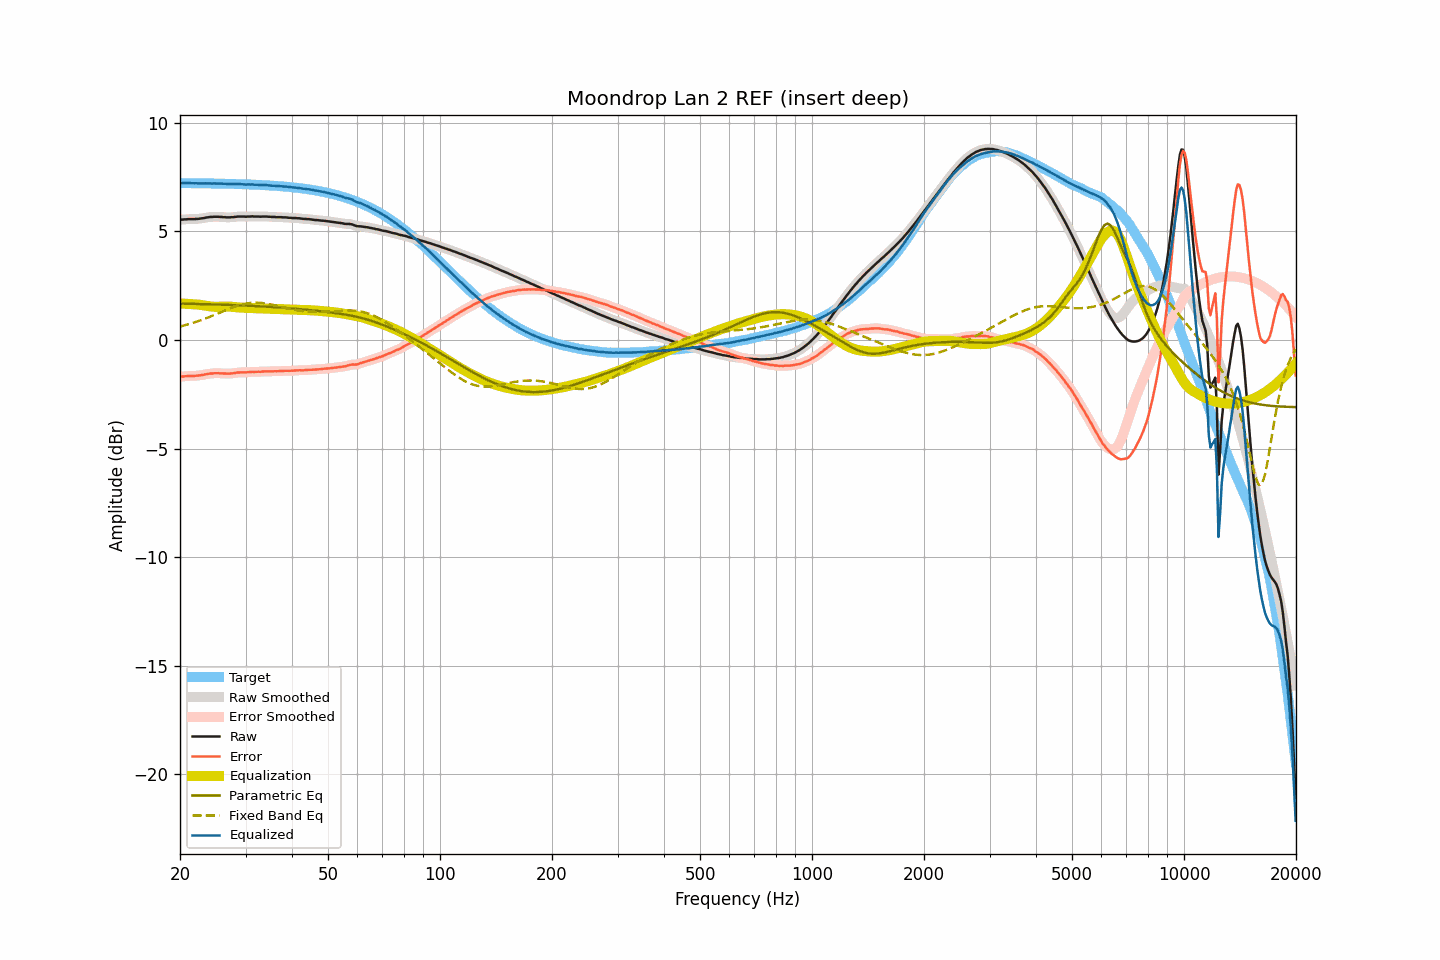

Source data for this figure (header and first rows):
frequency, raw, smoothed, error, error_smoothed, equalization, parametric_eq, fixed_band_eq, equalized_raw, equalized_smoothed, target
20.00, 5.54, 5.54, -1.69, -1.69, 1.68, 1.68, 0.62, 7.22, 7.22, 7.23
20.20, 5.55, 5.55, -1.68, -1.68, 1.68, 1.68, 0.64, 7.23, 7.23, 7.23
20.40, 5.55, 5.55, -1.68, -1.68, 1.68, 1.68, 0.66, 7.23, 7.23, 7.23
20.61, 5.56, 5.56, -1.67, -1.67, 1.67, 1.67, 0.68, 7.23, 7.23, 7.23
20.81, 5.56, 5.56, -1.67, -1.66, 1.67, 1.67, 0.70, 7.23, 7.23, 7.23
21.02, 5.57, 5.57, -1.66, -1.66, 1.66, 1.67, 0.72, 7.23, 7.23, 7.23
21.23, 5.57, 5.57, -1.66, -1.66, 1.66, 1.67, 0.74, 7.23, 7.23, 7.22
21.44, 5.57, 5.57, -1.65, -1.65, 1.66, 1.67, 0.77, 7.22, 7.22, 7.22
21.66, 5.57, 5.57, -1.65, -1.65, 1.65, 1.67, 0.79, 7.22, 7.22, 7.22
21.87, 5.57, 5.57, -1.65, -1.65, 1.65, 1.66, 0.81, 7.22, 7.22, 7.22
22.09, 5.58, 5.58, -1.64, -1.65, 1.64, 1.66, 0.84, 7.22, 7.22, 7.22
22.31, 5.58, 5.58, -1.64, -1.64, 1.64, 1.66, 0.86, 7.22, 7.22, 7.22
22.54, 5.59, 5.59, -1.63, -1.63, 1.63, 1.66, 0.89, 7.22, 7.22, 7.22
22.76, 5.60, 5.60, -1.62, -1.62, 1.62, 1.66, 0.91, 7.22, 7.22, 7.22
22.99, 5.61, 5.61, -1.61, -1.61, 1.61, 1.66, 0.94, 7.22, 7.22, 7.22
23.22, 5.62, 5.62, -1.60, -1.59, 1.59, 1.65, 0.97, 7.21, 7.22, 7.22
23.45, 5.64, 5.64, -1.58, -1.58, 1.58, 1.65, 1.00, 7.22, 7.22, 7.22
23.69, 5.65, 5.65, -1.57, -1.57, 1.57, 1.65, 1.02, 7.22, 7.22, 7.21
23.92, 5.66, 5.66, -1.55, -1.55, 1.56, 1.65, 1.05, 7.22, 7.22, 7.21
24.16, 5.67, 5.67, -1.54, -1.55, 1.55, 1.65, 1.08, 7.22, 7.21, 7.21
24.40, 5.67, 5.67, -1.54, -1.54, 1.54, 1.64, 1.11, 7.21, 7.21, 7.21
24.65, 5.68, 5.68, -1.53, -1.53, 1.53, 1.64, 1.14, 7.21, 7.21, 7.21
24.89, 5.68, 5.68, -1.53, -1.53, 1.53, 1.64, 1.17, 7.21, 7.21, 7.21
25.14, 5.68, 5.68, -1.53, -1.53, 1.53, 1.64, 1.21, 7.21, 7.21, 7.21
25.39, 5.68, 5.68, -1.53, -1.53, 1.53, 1.63, 1.24, 7.21, 7.21, 7.21
25.65, 5.67, 5.67, -1.54, -1.53, 1.53, 1.63, 1.27, 7.20, 7.21, 7.20
25.91, 5.67, 5.67, -1.53, -1.54, 1.54, 1.63, 1.30, 7.21, 7.20, 7.20
26.16, 5.66, 5.66, -1.54, -1.54, 1.54, 1.63, 1.33, 7.20, 7.20, 7.20
26.43, 5.66, 5.66, -1.54, -1.54, 1.54, 1.62, 1.36, 7.20, 7.20, 7.20
26.69, 5.65, 5.65, -1.55, -1.55, 1.54, 1.62, 1.39, 7.19, 7.19, 7.20
26.96, 5.65, 5.65, -1.55, -1.55, 1.54, 1.62, 1.42, 7.19, 7.19, 7.20
27.23, 5.65, 5.65, -1.55, -1.54, 1.54, 1.62, 1.45, 7.19, 7.19, 7.19
27.50, 5.66, 5.66, -1.53, -1.54, 1.53, 1.61, 1.48, 7.19, 7.19, 7.19
27.77, 5.66, 5.66, -1.53, -1.53, 1.53, 1.61, 1.51, 7.19, 7.19, 7.19
28.05, 5.67, 5.67, -1.52, -1.52, 1.52, 1.61, 1.53, 7.19, 7.19, 7.19
28.33, 5.68, 5.68, -1.51, -1.51, 1.51, 1.61, 1.56, 7.19, 7.19, 7.19
28.62, 5.69, 5.69, -1.50, -1.50, 1.50, 1.60, 1.58, 7.19, 7.19, 7.18
28.90, 5.69, 5.69, -1.49, -1.49, 1.50, 1.60, 1.61, 7.19, 7.19, 7.18
29.19, 5.69, 5.69, -1.49, -1.49, 1.49, 1.60, 1.63, 7.18, 7.18, 7.18
29.48, 5.69, 5.69, -1.49, -1.49, 1.49, 1.59, 1.65, 7.18, 7.18, 7.18
29.78, 5.69, 5.69, -1.49, -1.49, 1.49, 1.59, 1.66, 7.17, 7.17, 7.17
30.08, 5.68, 5.69, -1.49, -1.49, 1.48, 1.59, 1.68, 7.16, 7.17, 7.17
30.38, 5.69, 5.69, -1.48, -1.48, 1.48, 1.58, 1.69, 7.17, 7.16, 7.17
30.68, 5.69, 5.69, -1.48, -1.48, 1.48, 1.58, 1.70, 7.17, 7.17, 7.17
30.99, 5.69, 5.69, -1.47, -1.47, 1.47, 1.58, 1.71, 7.16, 7.17, 7.16
31.30, 5.70, 5.69, -1.46, -1.47, 1.47, 1.57, 1.71, 7.17, 7.16, 7.16
31.61, 5.69, 5.69, -1.47, -1.47, 1.47, 1.57, 1.72, 7.16, 7.16, 7.16
31.93, 5.69, 5.69, -1.47, -1.46, 1.46, 1.57, 1.72, 7.15, 7.16, 7.15
32.24, 5.69, 5.69, -1.46, -1.46, 1.46, 1.56, 1.72, 7.15, 7.15, 7.15
32.57, 5.69, 5.69, -1.46, -1.46, 1.46, 1.56, 1.72, 7.15, 7.14, 7.15
32.89, 5.68, 5.69, -1.46, -1.46, 1.45, 1.55, 1.71, 7.13, 7.14, 7.14
33.22, 5.69, 5.69, -1.45, -1.45, 1.45, 1.55, 1.70, 7.14, 7.14, 7.14
33.55, 5.69, 5.69, -1.45, -1.45, 1.45, 1.55, 1.70, 7.14, 7.14, 7.14
33.89, 5.69, 5.69, -1.44, -1.44, 1.45, 1.54, 1.69, 7.14, 7.14, 7.13
34.23, 5.69, 5.69, -1.44, -1.44, 1.44, 1.54, 1.67, 7.13, 7.13, 7.13
34.57, 5.68, 5.68, -1.44, -1.44, 1.44, 1.53, 1.66, 7.12, 7.12, 7.12
34.92, 5.68, 5.68, -1.44, -1.44, 1.44, 1.53, 1.65, 7.12, 7.12, 7.12
35.27, 5.67, 5.67, -1.44, -1.44, 1.44, 1.52, 1.63, 7.11, 7.11, 7.11
35.62, 5.67, 5.67, -1.44, -1.44, 1.44, 1.52, 1.62, 7.11, 7.11, 7.11
35.97, 5.67, 5.66, -1.44, -1.44, 1.44, 1.51, 1.60, 7.11, 7.10, 7.10
... 635 more rows
